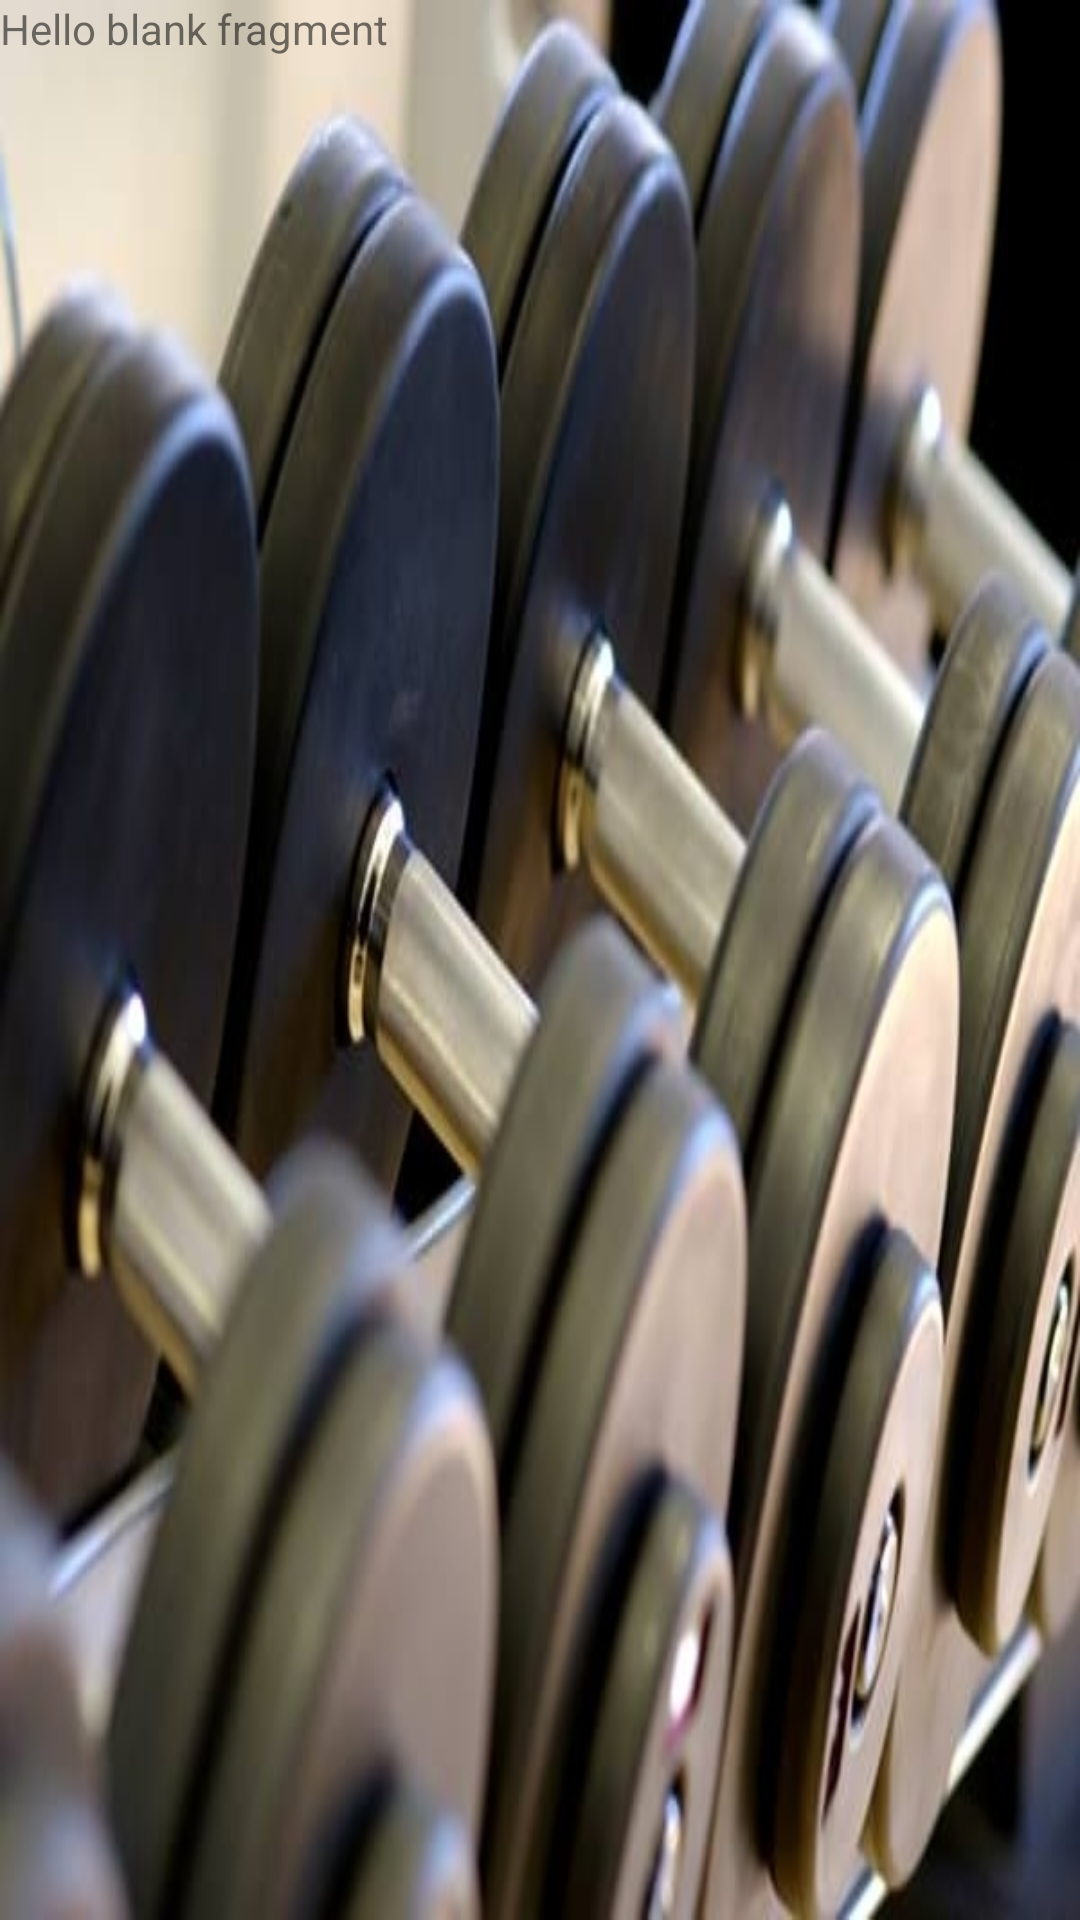

Layout XML and referenced resources for this Android screen:
<!-- AndroidManifest.xml: application theme AppTheme_ -->
<!-- res/layout/fragment_basic.xml -->
<FrameLayout xmlns:android="http://schemas.android.com/apk/res/android"
    xmlns:tools="http://schemas.android.com/tools"
    android:layout_width="match_parent"
    android:layout_height="match_parent"
    tools:context="com.register.application.view.BasicFragment"
    android:background="@drawable/weights" >

    
    <TextView
        android:layout_width="match_parent"
        android:layout_height="match_parent"
        android:text="@string/hello_blank_fragment" />

</FrameLayout>
<!-- resources referenced by this layout -->
<resources>
  <!-- drawable weights: jpg bitmap (drawable, 83378 bytes) -->
  <string name="hello_blank_fragment">Hello blank fragment</string>
  <style name="AppTheme_" parent="Theme.AppCompat.Light.DarkActionBar">
          
          <item name="colorPrimary">#673AB7</item>
          <item name="colorPrimaryDark">#512DA8</item>
          <item name="colorAccent">#FF4081</item>
  
          
          <item name="android:windowTranslucentStatus">true</item>
      </style>
</resources>
